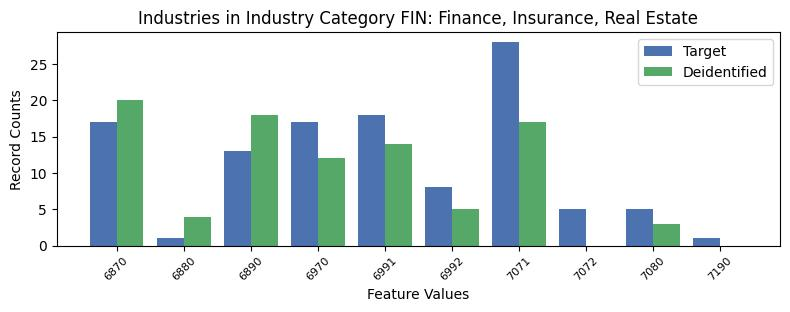

Values plotted in this chart, from the file beside it:
, INDP, count_target, count_deidentified
0, 6870, 17, 20.0
6, 6880, 1, 4.0
7, 6890, 13, 18.0
2, 6970, 17, 12.0
3, 6991, 18, 14.0
8, 6992, 8, 5.0
4, 7071, 28, 17.0
5, 7072, 5, 0.0
1, 7080, 5, 3.0
9, 7190, 1, 0.0
